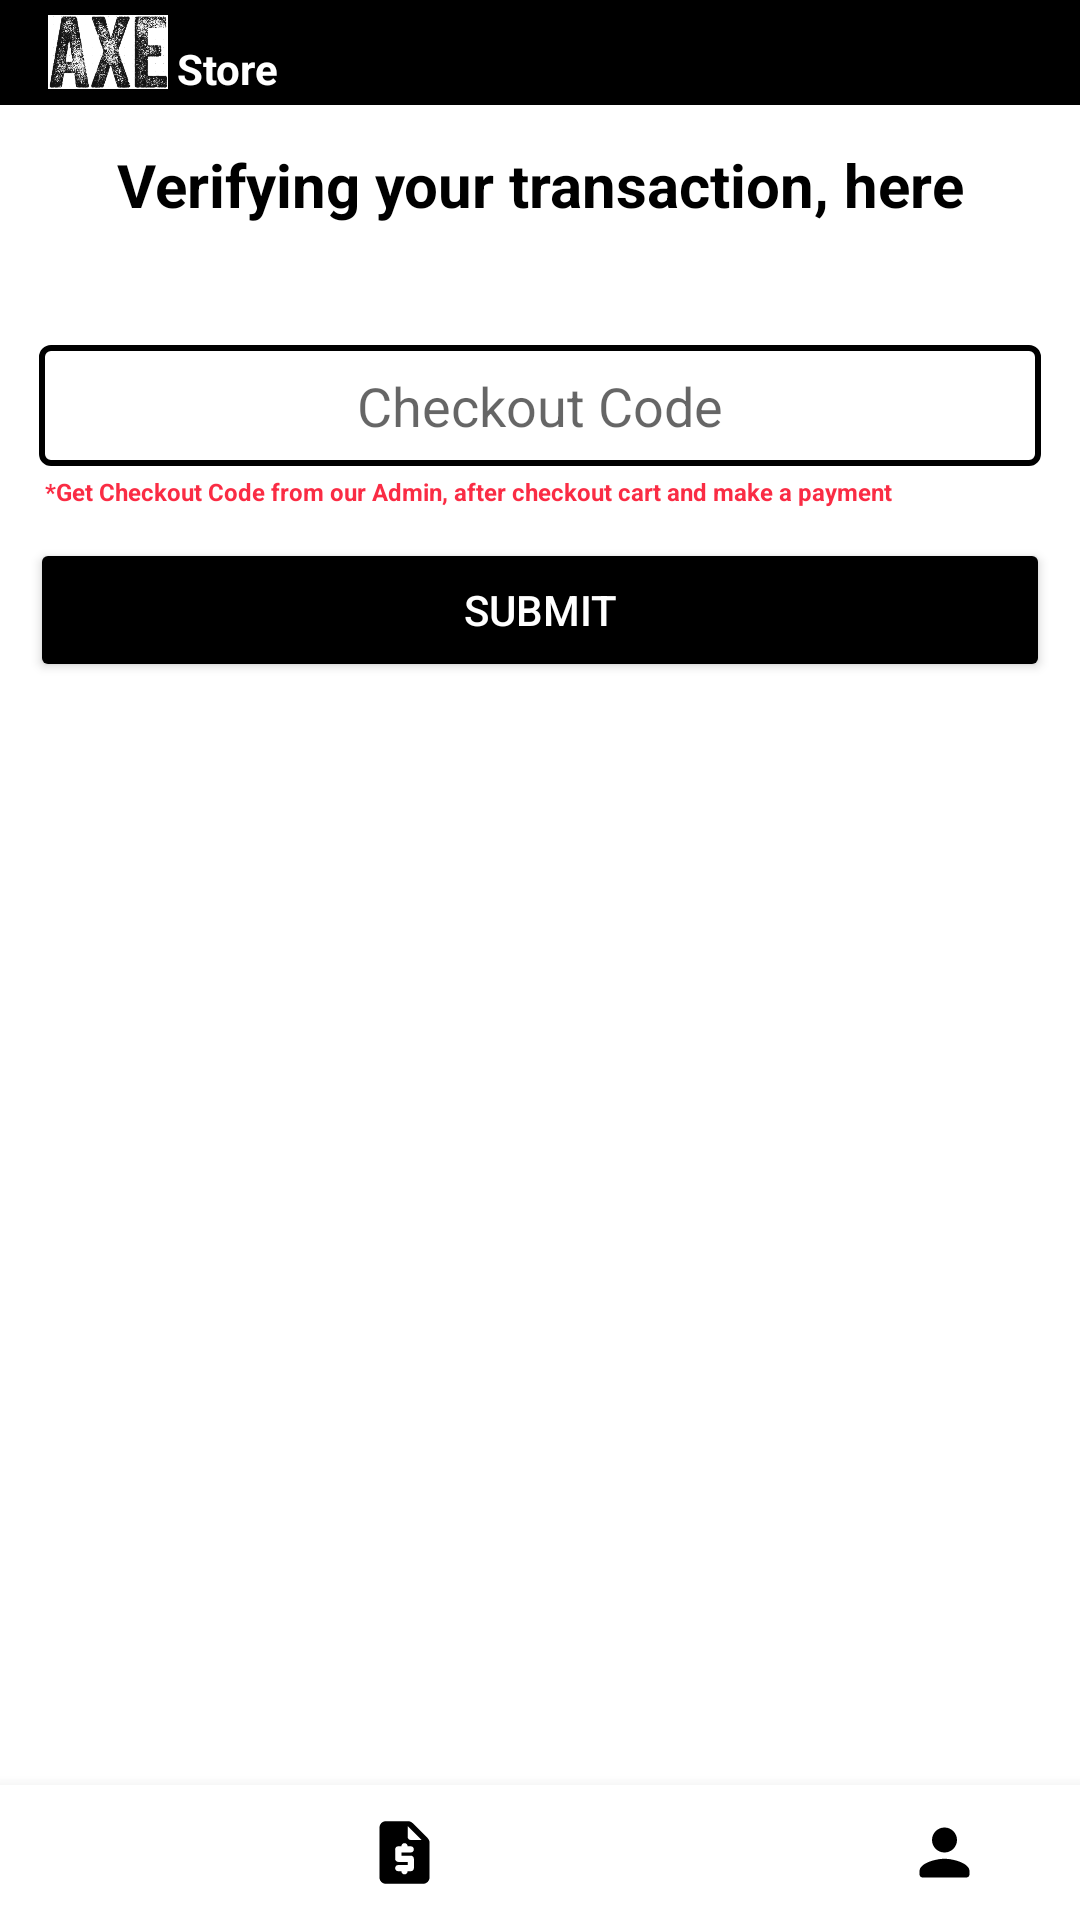

Produce the Android XML layout that renders to this screen, including the resource entries it uses.
<!-- AndroidManifest.xml: application theme AppTheme -->
<!-- res/layout/activity_transaction.xml -->
<?xml version="1.0" encoding="utf-8"?>
<LinearLayout xmlns:android="http://schemas.android.com/apk/res/android"
    android:orientation="vertical"
    xmlns:app="http://schemas.android.com/apk/res-auto"
    xmlns:tools="http://schemas.android.com/tools"
    android:layout_width="match_parent"
    android:background="@color/white"
    android:layout_height="match_parent"
    tools:context=".activity.TransactionActivity">
    
    <androidx.appcompat.widget.Toolbar
        android:background="@color/colorPrimaryDark"
        android:layout_width="match_parent"
        android:layout_height="35dp"
        android:layout_marginBottom="3dp">
        <LinearLayout
            android:orientation="horizontal"
            android:layout_width="match_parent"
            android:layout_height="wrap_content">
            <ImageView
                android:layout_width="40dp"
                android:layout_height="30dp"
                android:adjustViewBounds="true"
                android:src="@drawable/ic_logo_main"/>
            <TextView
                android:layout_width="wrap_content"
                android:layout_height="wrap_content"
                android:layout_marginLeft="3dp"
                android:paddingTop="11dp"
                android:textColor="@color/colorPrimary"
                android:textSize="14dp"
                android:textStyle="bold"
                android:text="Store"/>
        </LinearLayout>
    </androidx.appcompat.widget.Toolbar>

    <ScrollView
        android:layout_weight="1"
        android:layout_width="match_parent"
        android:layout_height="0dp">
        <LinearLayout
            android:layout_width="match_parent"
            android:layout_height="match_parent"
            android:orientation="vertical">
            <TextView
                android:layout_width="match_parent"
                android:layout_height="wrap_content"
                android:layout_marginTop="10dp"
                android:layout_marginBottom="20dp"
                android:textSize="20dp"
                android:textStyle="bold"
                android:gravity="center"
                android:textColor="@color/black"
                android:text="Verifying your transaction, here"/>
            <EditText
                android:id="@+id/tf_checkout_code"
                android:layout_height="wrap_content"
                android:layout_width="match_parent"
                android:background="@drawable/rounded_border_edittext"
                android:gravity="center"
                android:hint="Checkout Code"
                android:layout_marginLeft="13dp"
                android:layout_marginRight="13dp"
                android:layout_marginTop="20dp"
                android:paddingTop="8dp"
                android:paddingBottom="8dp">
            </EditText>
            <TextView
                android:layout_width="match_parent"
                android:layout_height="wrap_content"
                android:layout_marginLeft="15dp"
                android:layout_marginRight="15dp"
                android:layout_marginTop="3dp"
                android:textSize="8dp"
                android:textStyle="bold"
                android:gravity="left"
                android:textColor="@color/red"
                android:text="*Get Checkout Code from our Admin, after checkout cart and make a payment"/>
            <Button
                android:id="@+id/bt_verify_code"
                android:layout_width="match_parent"
                android:layout_height="wrap_content"
                android:layout_marginLeft="10dp"
                android:layout_marginRight="10dp"
                android:layout_marginTop="10dp"
                android:text="Submit"
                android:textColor="@color/white"
                android:backgroundTint="@color/colorPrimaryDark"/>
            <TextView
                android:visibility="gone"
                android:id="@+id/tf_download"
                android:layout_width="match_parent"
                android:layout_height="wrap_content"
                android:layout_marginLeft="10dp"
                android:layout_marginRight="10dp"
                android:layout_marginTop="50dp"
                android:textStyle="bold"
                android:gravity="center"
                android:textColor="@color/black"
                android:text="Success download invoice :"/>
            <TextView
                android:visibility="gone"
                android:id="@+id/tf_download_path"
                android:layout_width="match_parent"
                android:layout_height="wrap_content"
                android:layout_marginLeft="10dp"
                android:layout_marginRight="10dp"
                android:textStyle="italic"
                android:gravity="center"
                android:textColor="@color/black"
                android:text="path here.."/>
        </LinearLayout>
    </ScrollView>

    <com.google.android.material.bottomnavigation.BottomNavigationView
        android:id="@+id/bottom_navigation"
        app:menu="@menu/item_bottom_navigation"
        app:labelVisibilityMode="unlabeled"
        android:background="@color/white"
        android:layout_width="match_parent"
        android:layout_height="45dp"
        app:itemIconTint="@color/bottom_nav_color"
        app:itemIconSize="25dp"/>

</LinearLayout>
<!-- resources referenced by this layout -->
<resources>
  <color name="black">#000000</color>
  <color name="colorPrimary">#ffffff</color>
  <color name="colorPrimaryDark">#000000</color>
  <color name="red">#FA2C44</color>
  <color name="white">#FFFFFF</color>
  <!-- drawable ic_logo_main: png bitmap (drawable, 207092 bytes) -->
  <!-- drawable rounded_border_edittext (drawable) -->
  <selector xmlns:android="http://schemas.android.com/apk/res/android"> 
  
  <item> 
  	<shape android:shape="rectangle"> 
  		<solid android:color="@color/colorPrimary"/>
  		<corners android:radius="3dp" />
  		<stroke android:width="2dp" android:color="@color/colorPrimaryDark" />
  	</shape> 
  </item> 
  </selector>
  <style name="AppTheme" parent="Theme.AppCompat.Light.NoActionBar">
          
          <item name="colorPrimary">@color/colorPrimary</item>
          <item name="colorPrimaryDark">@color/colorPrimaryDark</item>
          <item name="colorAccent">@color/colorAccent</item>
          <item name="windowNoTitle">true</item>
          <item name="windowActionBar">false</item>
          <item name="android:windowAnimationStyle">@null</item>
      </style>
  <color name="colorAccent">#E8C313</color>
</resources>
